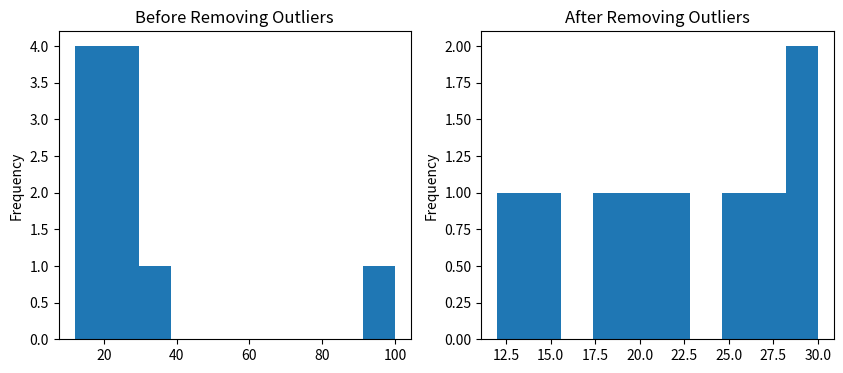
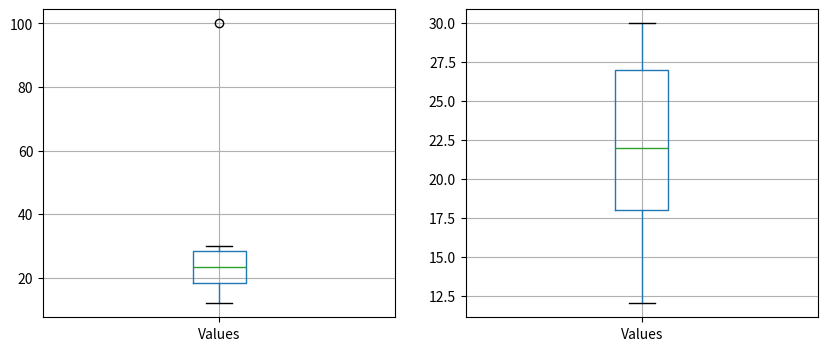

Generate these figures, in order, with matplotlib:
import pandas as pd
import matplotlib.pyplot as plt
data = [12,15,18,20,22,25,27,29,30,100]
df = pd.DataFrame({"Values": data})
Q1 = df["Values"].quantile(0.25)
Q3 = df["Values"].quantile(0.75)
IQR = Q3 - Q1
lower = Q1 - 1.5 * IQR
upper = Q3 + 1.5 * IQR
clean_df = df[(df["Values"] >= lower) & (df["Values"] <= upper)]
plt.figure(figsize=(10,4))
plt.subplot(1,2,1)
df["Values"].plot(kind="hist", title="Before Removing Outliers")
plt.subplot(1,2,2)
clean_df["Values"].plot(kind="hist", title="After Removing Outliers")
plt.show()
plt.figure(figsize=(10,4))
plt.subplot(1,2,1)
df.boxplot(column="Values")
plt.subplot(1,2,2)
clean_df.boxplot(column="Values")
plt.show()
